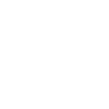
t = 0.00 s
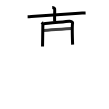
t = 4.75 s
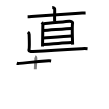
t = 9.50 s
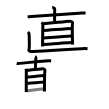
t = 14.50 s
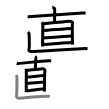
t = 15.50 s
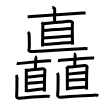
t = 24.00 s

The animated SVG that drew these frames (rendered in a browser with its animation timeline set to each time). Animation: 24 SMIL elements (animate=24); one cycle of 24.00 s.

<svg width="109px" height="109px" viewBox="0 0 px 109px" xmlns="http://www.w3.org/2000/svg" xmlns:xlink="http://www.w3.org/1999/xlink" xml:space="preserve" version="1.1"  baseProfile="full">
<path d="M27.62,16.79c0.98-0.01,2.77-0.12,3.76-0.19c12.94-0.92,32.04-2.23,50.78-3.48c1.63-0.11,2.61-0.14,3.43-0.17" style="fill:none;stroke:black;stroke-width:3;opacity:0">
  <animate attributeType="CSS" attributeName="opacity" from="0" to="1" begin="0s" dur="1s" repeatCount="0" fill="freeze" />
</path>
<path d="M52.24,7.53c1.18-0.03,2.05,0.69,2.38,1.14c0.34,0.46-0.22,6.81,0.02,12.75" style="fill:none;stroke:black;stroke-width:3;opacity:0">
  <animate attributeType="CSS" attributeName="opacity" from="0" to="1" begin="1s" dur="1s" repeatCount="0" fill="freeze" />
</path>
<path d="M41.81,22.24c0.44,0.51,1.06,1.49,1.05,2.22c-0.01,0.72-0.22,15.28-0.32,22" style="fill:none;stroke:black;stroke-width:3;opacity:0">
  <animate attributeType="CSS" attributeName="opacity" from="0" to="1" begin="2s" dur="1s" repeatCount="0" fill="freeze" />
</path>
<path d="M43.8,23.73c2.7-0.18,22.97-2.3,25.45-2.49c1.94-0.15,3.52,0.9,3.38,1.55c-0.18,0.83-0.29,14.12-0.01,21.82" style="fill:none;stroke:black;stroke-width:3;opacity:0">
  <animate attributeType="CSS" attributeName="opacity" from="0" to="1" begin="3s" dur="1s" repeatCount="0" fill="freeze" />
</path>
<path d="M43.38,30.5c5.31-0.3,23.76-1.95,28.12-2.1" style="fill:none;stroke:black;stroke-width:3;opacity:0">
  <animate attributeType="CSS" attributeName="opacity" from="0" to="1" begin="4s" dur="1s" repeatCount="0" fill="freeze" />
</path>
<path d="M43.53,38.02c7.17-0.54,20.91-1.78,27.88-2.02" style="fill:none;stroke:black;stroke-width:3;opacity:0">
  <animate attributeType="CSS" attributeName="opacity" from="0" to="1" begin="5s" dur="1s" repeatCount="0" fill="freeze" />
</path>
<path d="M42.88,44.59c5.06-0.41,25.26-1.99,28.92-2.11" style="fill:none;stroke:black;stroke-width:3;opacity:0">
  <animate attributeType="CSS" attributeName="opacity" from="0" to="1" begin="6s" dur="1s" repeatCount="0" fill="freeze" />
</path>
<path d="M27.84,32.09c0.84,0.73,1.26,1.02,1.31,2.53c0.05,1.51,0.35,13.49-0.13,14.82c-0.56,1.53,1.45,2.31,3.92,2.14c19.93-1.44,29.42-1.92,48.67-2.9c2.24-0.12,4.15-0.15,5.94,0.04" style="fill:none;stroke:black;stroke-width:3;opacity:0">
  <animate attributeType="CSS" attributeName="opacity" from="0" to="1" begin="7s" dur="1s" repeatCount="0" fill="freeze" />
</path>
<path d="M16.77,63.26c0.68,0.22,1.94,0.18,2.62,0.12c9.06-0.8,16.22-1.74,29.33-2.52c1.14-0.08,1.82,0.03,2.4,0.12" style="fill:none;stroke:black;stroke-width:3;opacity:0">
  <animate attributeType="CSS" attributeName="opacity" from="0" to="1" begin="8s" dur="1s" repeatCount="0" fill="freeze" />
</path>
<path d="M35.01,56.68c0.45,0.18,0.74,0.97,0.85,1.42c0.11,0.45-0.37,5.88-0.54,11.09" style="fill:none;stroke:black;stroke-width:3;opacity:0">
  <animate attributeType="CSS" attributeName="opacity" from="0" to="1" begin="9s" dur="1s" repeatCount="0" fill="freeze" />
</path>
<path d="M26.02,68.74c0.12,0.5,0.29,1.38,0.29,2.04c0,0.67-0.03,15-0.08,21.21" style="fill:none;stroke:black;stroke-width:3;opacity:0">
  <animate attributeType="CSS" attributeName="opacity" from="0" to="1" begin="10s" dur="1s" repeatCount="0" fill="freeze" />
</path>
<path d="M26.15,70.44c1.76-0.09,15.01-1.47,16.63-1.57c1.27-0.08,2.27,0.98,2.16,1.61c-0.13,0.8-0.5,13.64-0.49,21.1" style="fill:none;stroke:black;stroke-width:3;opacity:0">
  <animate attributeType="CSS" attributeName="opacity" from="0" to="1" begin="11s" dur="1s" repeatCount="0" fill="freeze" />
</path>
<path d="M26.77,77.05c3.35-0.24,14.99-1.35,17.73-1.49" style="fill:none;stroke:black;stroke-width:3;opacity:0">
  <animate attributeType="CSS" attributeName="opacity" from="0" to="1" begin="12s" dur="1s" repeatCount="0" fill="freeze" />
</path>
<path d="M27.34,83.43c4.36-0.4,12.73-1.29,16.98-1.49" style="fill:none;stroke:black;stroke-width:3;opacity:0">
  <animate attributeType="CSS" attributeName="opacity" from="0" to="1" begin="13s" dur="1s" repeatCount="0" fill="freeze" />
</path>
<path d="M26.61,90.9c3.14-0.37,15.28-1.86,17.54-2.04" style="fill:none;stroke:black;stroke-width:3;opacity:0">
  <animate attributeType="CSS" attributeName="opacity" from="0" to="1" begin="14s" dur="1s" repeatCount="0" fill="freeze" />
</path>
<path d="M16.26,75.03c0.46,0.89,0.69,1.24,0.69,3.02c0,1.78-0.05,15.88-0.35,17.43c-0.35,1.78,0.77,2.78,2.17,2.67c11.31-0.89,16.69-1.58,27.62-1.96c1.27-0.04,2.35-0.01,3.36,0.29" style="fill:none;stroke:black;stroke-width:3;opacity:0">
  <animate attributeType="CSS" attributeName="opacity" from="0" to="1" begin="15s" dur="1s" repeatCount="0" fill="freeze" />
</path>
<path d="M58.02,60.22c0.61,0.21,1.73,0.17,2.33,0.11c8.06-0.75,19.97-1.63,31.64-2.37c1.01-0.07,1.62,0.03,2.14,0.11" style="fill:none;stroke:black;stroke-width:3;opacity:0">
  <animate attributeType="CSS" attributeName="opacity" from="0" to="1" begin="16s" dur="1s" repeatCount="0" fill="freeze" />
</path>
<path d="M73.86,53.81c0.66,0.12,1.12,0.84,1.29,1.25c0.18,0.42-0.36,5.63-0.43,10.6" style="fill:none;stroke:black;stroke-width:3;opacity:0">
  <animate attributeType="CSS" attributeName="opacity" from="0" to="1" begin="17s" dur="1s" repeatCount="0" fill="freeze" />
</path>
<path d="M66.52,66.46c0.48,0.54,0.8,1.89,0.8,2.55c0,0.67,0.02,15.06,0.05,21.29" style="fill:none;stroke:black;stroke-width:3;opacity:0">
  <animate attributeType="CSS" attributeName="opacity" from="0" to="1" begin="18s" dur="1s" repeatCount="0" fill="freeze" />
</path>
<path d="M67.99,67.08c1.98-0.1,14.87-1.55,16.69-1.66c1.43-0.09,2.55,1.04,2.43,1.7c-0.15,0.85-0.56,14.39-0.55,22.27" style="fill:none;stroke:black;stroke-width:3;opacity:0">
  <animate attributeType="CSS" attributeName="opacity" from="0" to="1" begin="19s" dur="1s" repeatCount="0" fill="freeze" />
</path>
<path d="M67.95,74.12c3.34-0.29,14.93-1.43,17.67-1.65" style="fill:none;stroke:black;stroke-width:3;opacity:0">
  <animate attributeType="CSS" attributeName="opacity" from="0" to="1" begin="20s" dur="1s" repeatCount="0" fill="freeze" />
</path>
<path d="M67.84,80.48c5.02-0.29,13.71-1.35,18.53-0.91" style="fill:none;stroke:black;stroke-width:3;opacity:0">
  <animate attributeType="CSS" attributeName="opacity" from="0" to="1" begin="21s" dur="1s" repeatCount="0" fill="freeze" />
</path>
<path d="M67.91,88.39c3.09-0.26,16.04-1.3,18.27-1.41" style="fill:none;stroke:black;stroke-width:3;opacity:0">
  <animate attributeType="CSS" attributeName="opacity" from="0" to="1" begin="22s" dur="1s" repeatCount="0" fill="freeze" />
</path>
<path d="M57.26,72.96c0.56,0.93,0.84,1.3,0.84,3.16c0,1.86-0.07,16.61-0.43,18.23c-0.42,1.86,0.94,2.91,2.64,2.8c13.74-0.93,20.77-1.63,34.03-2.02c1.55-0.04,2.85-0.02,4.07,0.29" style="fill:none;stroke:black;stroke-width:3;opacity:0">
  <animate attributeType="CSS" attributeName="opacity" from="0" to="1" begin="23s" dur="1s" repeatCount="0" fill="freeze" />
</path>
</svg>
